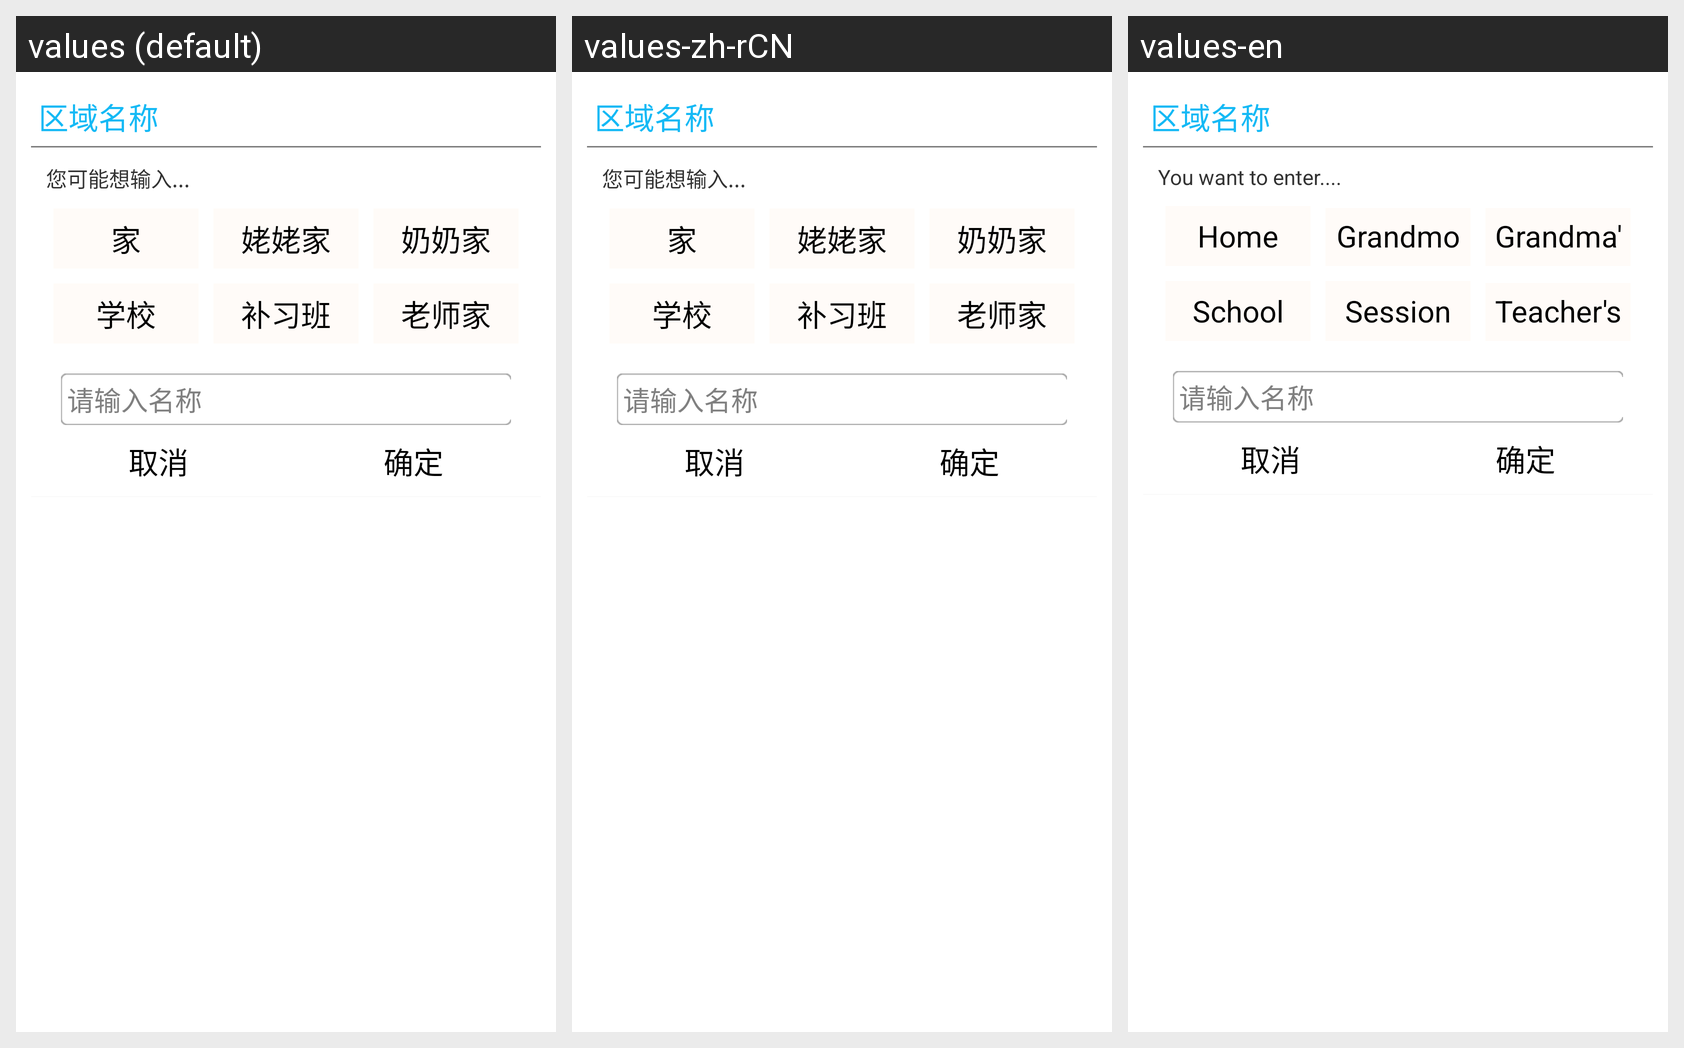

Here is an Android app screen in its default locale and in the app's own translations. Write out the translated-string differences for the strings that appear on this screen.
Android screen res/layout/fence_setup_name.xml rendered under 3 locales, left to right: values (default), values-zh-rCN, values-en. Device: Nexus 5 (rendered at 1080×1920; each locale shown at half size, 540×960, under a caption strip naming it); theme android:Theme.Holo.Light.NoActionBar.
Strings drawn on this screen, with the default value and each locale's value (text and hints the layout hard-codes, and strings that could not be matched under every locale, appear in the picture but are not listed):

fence_edit_prompt
  values: 您可能想输入...
  values-zh-rCN: 您可能想输入...
  values-en: You want to enter....

fence_home
  values: 家
  values-zh-rCN: 家
  values-en: Home

fence_grandmother_home
  values: 姥姥家
  values-zh-rCN: 姥姥家
  values-en: Grandmother's home

fence_grandma_home
  values: 奶奶家
  values-zh-rCN: 奶奶家
  values-en: Grandma's home

fence_school
  values: 学校
  values-zh-rCN: 学校
  values-en: School

fence_cram_school
  values: 补习班
  values-zh-rCN: 补习班
  values-en: Session

fence_teacher_home
  values: 老师家
  values-zh-rCN: 老师家
  values-en: Teacher's home
